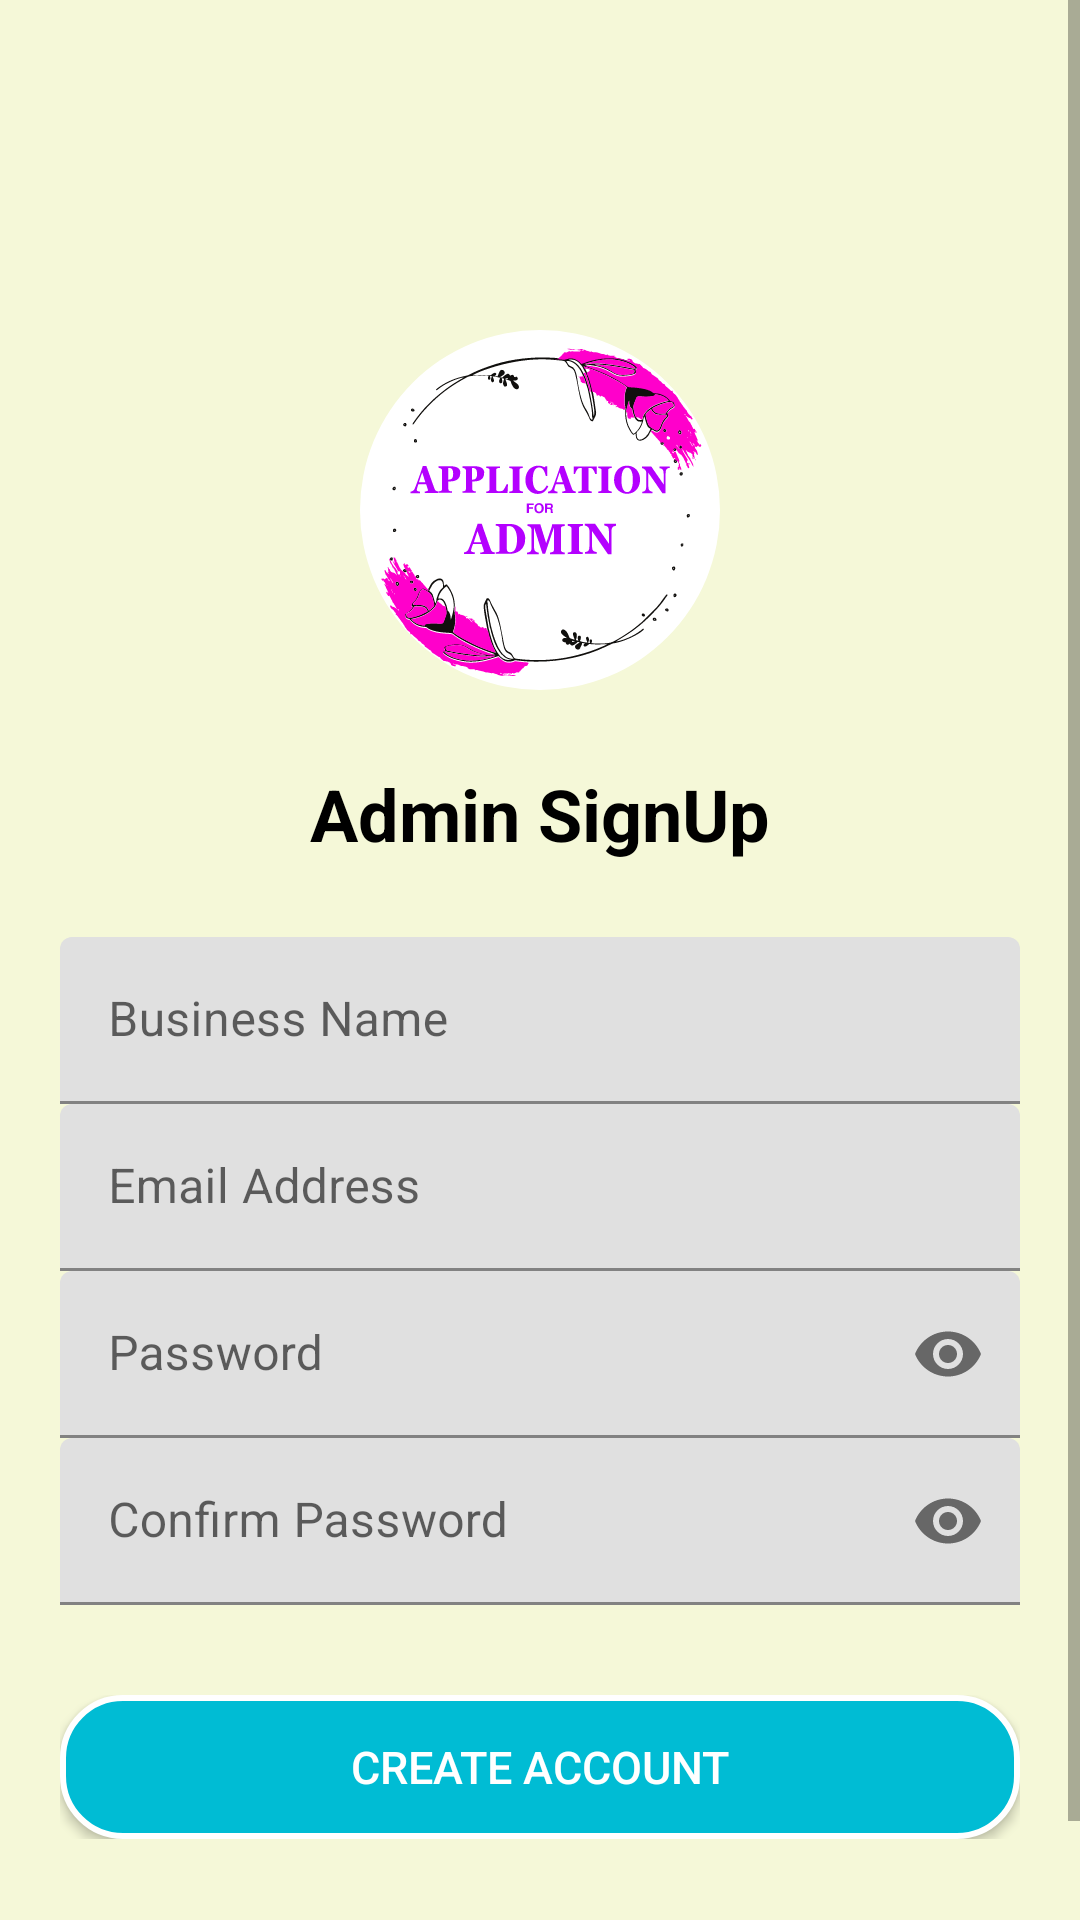

This screen was rendered from an Android layout file. Write that file and the resources it references.
<!-- AndroidManifest.xml: application theme Theme.HallAdmin -->
<!-- res/layout/activity_signup.xml -->
<?xml version="1.0" encoding="utf-8"?>
<ScrollView xmlns:android="http://schemas.android.com/apk/res/android"
    xmlns:app="http://schemas.android.com/apk/res-auto"
    xmlns:tools="http://schemas.android.com/tools"
    android:layout_width="match_parent"
    android:layout_height="match_parent"
    android:background="#F5F8D8"
    tools:context=".SignupActivity">


    <LinearLayout
        android:layout_width="match_parent"
        android:layout_height="wrap_content"
        android:layout_margin="20dp"
        android:gravity="center"

        android:orientation="vertical">

        <ImageView
            android:id="@+id/logo"
            android:layout_width="120dp"
            android:layout_height="120dp"
            android:layout_centerHorizontal="true"
            android:layout_marginTop="90dp"
            android:src="@drawable/logo" />

        <TextView
            android:id="@+id/txt_signupv"
            android:layout_width="wrap_content"
            android:layout_height="wrap_content"
            android:layout_margin="25dp"
            android:text="@string/admin_signup"
            android:textColor="@color/Text_Full_Black"
            android:textSize="24sp"
            android:textStyle="bold" />


        <com.google.android.material.textfield.TextInputLayout
            android:id="@+id/tf_name"
            android:layout_width="match_parent"
            android:layout_height="wrap_content"
            android:hint="@string/Business_Name"
            app:startIconDrawable="@drawable/ic_person">

            <com.google.android.material.textfield.TextInputEditText
                android:id="@+id/et_name"
                android:layout_width="match_parent"
                android:layout_height="wrap_content"
                android:inputType="textPersonName" />

        </com.google.android.material.textfield.TextInputLayout>

        <com.google.android.material.textfield.TextInputLayout
            android:id="@+id/tf_mail"
            android:layout_width="match_parent"
            android:layout_height="wrap_content"
            android:hint="@string/email_address"
            app:startIconDrawable="@drawable/ic_mail">

            <com.google.android.material.textfield.TextInputEditText
                android:id="@+id/et_mail"
                android:layout_width="match_parent"
                android:layout_height="wrap_content"
                android:inputType="textEmailAddress" />

        </com.google.android.material.textfield.TextInputLayout>

        <com.google.android.material.textfield.TextInputLayout
            android:id="@+id/tf_password"
            android:layout_width="match_parent"
            android:layout_height="wrap_content"
            android:hint="@string/password"
            app:endIconMode="password_toggle"
            app:startIconDrawable="@drawable/ic_lock">

            <com.google.android.material.textfield.TextInputEditText
                android:id="@+id/et_password"
                android:layout_width="match_parent"
                android:layout_height="wrap_content"
                android:inputType="textPassword" />

        </com.google.android.material.textfield.TextInputLayout>

        <com.google.android.material.textfield.TextInputLayout
            android:id="@+id/tf_c_password"
            android:layout_width="match_parent"
            android:layout_height="wrap_content"
            android:hint="@string/confirm_password"
            app:endIconMode="password_toggle"
            app:startIconDrawable="@drawable/ic_lock">

            <com.google.android.material.textfield.TextInputEditText
                android:id="@+id/et_c_password"
                android:layout_width="match_parent"
                android:layout_height="wrap_content"
                android:inputType="textPassword" />

        </com.google.android.material.textfield.TextInputLayout>


        <FrameLayout
            android:layout_width="match_parent"
            android:layout_height="wrap_content"
            android:layout_marginTop="30dp">

            <Button
                android:id="@+id/btn_signup"
                android:layout_width="match_parent"
                android:layout_height="wrap_content"
                android:layout_gravity="center"
                android:background="@drawable/ly_button_background"
                android:text="@string/create_account"
                android:textColor="@color/white"
                android:textSize="15sp" />

            <ProgressBar
                android:id="@+id/progressbar_signup"
                android:layout_width="35dp"
                android:layout_height="35dp"
                android:layout_gravity="center"
                android:visibility="gone" />

        </FrameLayout>


        <LinearLayout
            android:layout_width="match_parent"
            android:layout_height="wrap_content"
            android:layout_marginTop="40dp"
            android:gravity="center">

            <TextView
                android:layout_width="wrap_content"
                android:layout_height="wrap_content"
                android:text="@string/already_have_an_account"
                android:textSize="16sp" />

            <TextView
                android:id="@+id/txt_login"
                android:layout_width="wrap_content"
                android:layout_height="wrap_content"
                android:layout_marginLeft="10dp"
                android:text="@string/login"
                android:textColor="@color/Text_Full_Black"
                android:textSize="16sp"
                android:textStyle="bold" />
        </LinearLayout>


    </LinearLayout>


</ScrollView>
<!-- resources referenced by this layout -->
<resources>
  <color name="Text_Full_Black">#000000</color>
  <color name="white">#FFFFFFFF</color>
  <!-- drawable logo: vector/xml drawable (drawable, 34067 chars, omitted) -->
  <!-- drawable ly_button_background (drawable) -->
  <?xml version="1.0" encoding="utf-8"?>
  <shape xmlns:android="http://schemas.android.com/apk/res/android"
      android:shape="rectangle">
      <solid android:color="#00BCD4"/>
      <corners android:radius="20dp"/>
      <stroke android:color="@color/white"
          android:width="2dp"/>
  </shape>
  <string name="Business_Name">Business Name</string>
  <string name="admin_signup">Admin SignUp</string>
  <string name="already_have_an_account">Already have an Account? </string>
  <string name="confirm_password">Confirm Password</string>
  <string name="create_account">Create Account</string>
  <string name="email_address">Email Address</string>
  <string name="login">Login</string>
  <string name="password">Password</string>
  <style name="Theme.HallAdmin" parent="Base.Theme.HallAdmin" />
  <style name="Base.Theme.HallAdmin" parent="Theme.MaterialComponents.Light.NoActionBar">
          
          
          <item name="colorPrimary">#B400FF</item>
          <item name="colorOnPrimary">#FFFFFF</item>
      </style>
</resources>
